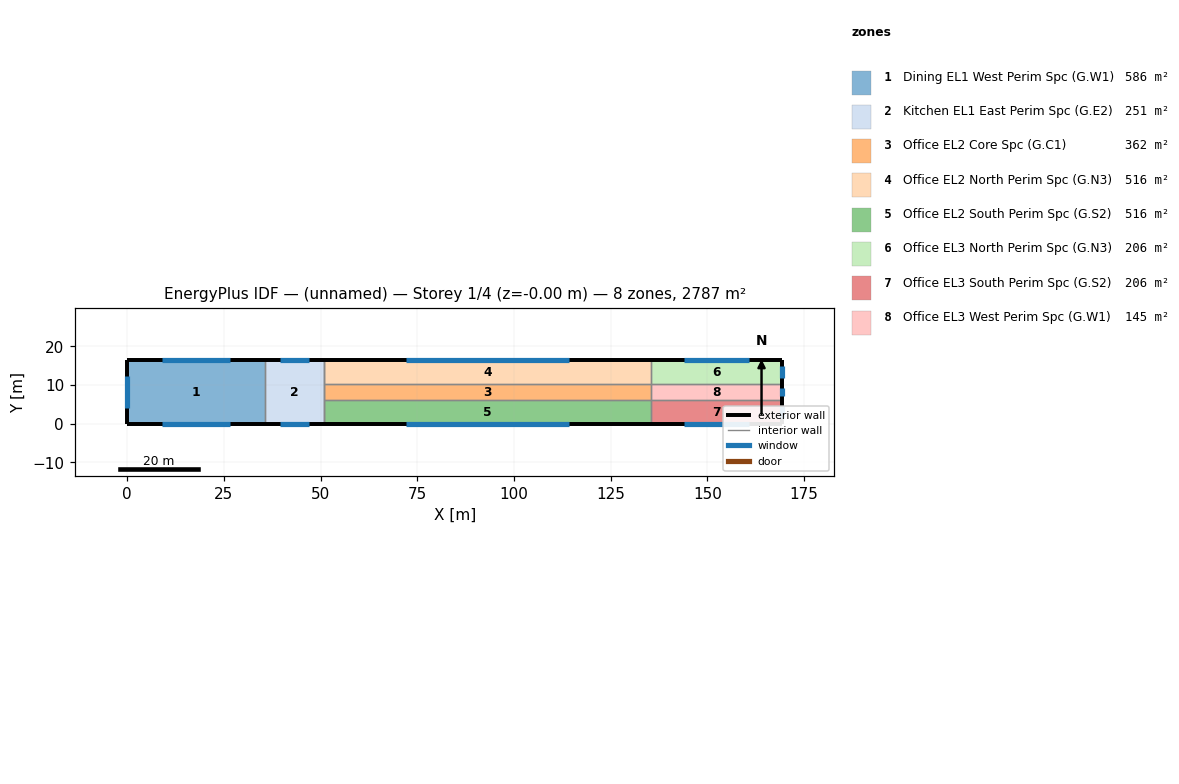
=== STOREY PLAN SPEC (per zone: floor XY polygon, exterior-wall plan segments, windows/doors) ===
zone 1: Dining EL1 West Perim Spc (G.W1)  (585.6 m²)
  floor: (35.58, 16.45) (35.58, -0.01) (0.00, -0.01) (0.00, 16.45)
  exterior wall: (35.58, 16.45) – (0.00, 16.45)  [35.6 m]
    window: (26.65, 16.45) – (8.93, 16.45)  [28.2 m²]
  exterior wall: (0.00, -0.01) – (35.58, -0.01)  [35.6 m]
    window: (8.93, -0.01) – (26.65, -0.01)  [28.2 m²]
  exterior wall: (0.00, 16.45) – (0.00, -0.01)  [16.5 m]
    window: (0.00, 12.32) – (0.00, 4.13)  [13.0 m²]
  interior walls: 1
zone 2: Kitchen EL1 East Perim Spc (G.E2)  (251.0 m²)
  floor: (50.83, 16.45) (50.83, -0.01) (35.58, -0.01) (35.58, 16.45)
  exterior wall: (50.83, 16.45) – (35.58, 16.45)  [15.2 m]
    window: (47.00, 16.45) – (39.40, 16.45)  [12.1 m²]
  exterior wall: (35.58, -0.01) – (50.83, -0.01)  [15.2 m]
    window: (39.40, -0.01) – (47.00, -0.01)  [12.1 m²]
  interior walls: 7
zone 3: Office EL2 Core Spc (G.C1)  (361.9 m²)
  floor: (135.45, 10.36) (135.45, 6.08) (50.83, 6.08) (50.83, 10.36)
  interior walls: 4
zone 4: Office EL2 North Perim Spc (G.N3)  (515.5 m²)
  floor: (135.45, 16.45) (135.45, 10.36) (50.83, 10.36) (50.83, 16.45)
  exterior wall: (135.45, 16.45) – (50.83, 16.45)  [84.6 m]
    window: (114.22, 16.45) – (72.06, 16.45)  [67.1 m²]
  interior walls: 3
zone 5: Office EL2 South Perim Spc (G.S2)  (515.5 m²)
  floor: (135.45, 6.08) (135.45, -0.01) (50.83, -0.01) (50.83, 6.08)
  exterior wall: (50.83, -0.01) – (135.45, -0.01)  [84.6 m]
    window: (72.06, -0.01) – (114.21, -0.01)  [67.1 m²]
  interior walls: 3
zone 6: Office EL3 North Perim Spc (G.N3)  (206.5 m²)
  floor: (169.35, 16.45) (169.35, 10.36) (135.45, 10.36) (135.45, 16.45)
  exterior wall: (169.35, 16.45) – (135.45, 16.45)  [33.9 m]
    window: (160.84, 16.45) – (143.96, 16.45)  [26.9 m²]
  exterior wall: (169.35, 10.36) – (169.35, 16.45)  [6.1 m]
    window: (169.35, 11.89) – (169.35, 14.92)  [4.8 m²]
  interior walls: 2
zone 7: Office EL3 South Perim Spc (G.S2)  (206.5 m²)
  floor: (169.35, 6.08) (169.35, -0.01) (135.45, -0.01) (135.45, 6.08)
  exterior wall: (169.35, -0.01) – (169.35, 6.08)  [6.1 m]
    window: (169.35, 1.53) – (169.35, 4.56)  [4.8 m²]
  exterior wall: (135.45, -0.01) – (169.35, -0.01)  [33.9 m]
    window: (143.96, -0.01) – (160.84, -0.01)  [26.9 m²]
  interior walls: 2
zone 8: Office EL3 West Perim Spc (G.W1)  (144.9 m²)
  floor: (169.35, 10.36) (169.35, 6.08) (135.45, 6.08) (135.45, 10.36)
  exterior wall: (169.35, 6.08) – (169.35, 10.36)  [4.3 m]
    window: (169.35, 7.16) – (169.35, 9.29)  [3.4 m²]
  interior walls: 3

=== DERIVED (storey summary) ===
Building: (unnamed)
Storey: 1 of 4  (floor level z = -0.00 m)
Storey gross floor area: 2787.3 m²
Zones on this storey: 8
  - Dining EL1 West Perim Spc (G.W1): floor 585.6 m²; exterior wall 87.6 m (347.2 m²); 3 window(s) 69.4 m²; WWR 20.0%
  - Kitchen EL1 East Perim Spc (G.E2): floor 251.0 m²; exterior wall 30.5 m (120.8 m²); 2 window(s) 24.2 m²; WWR 20.0%
  - Office EL2 Core Spc (G.C1): floor 361.9 m²
  - Office EL2 North Perim Spc (G.N3): floor 515.5 m²; exterior wall 84.6 m (232.2 m²); 1 window(s) 67.1 m²; WWR 28.9%
  - Office EL2 South Perim Spc (G.S2): floor 515.5 m²; exterior wall 84.6 m (232.2 m²); 1 window(s) 67.1 m²; WWR 28.9%
  - Office EL3 North Perim Spc (G.N3): floor 206.5 m²; exterior wall 40.0 m (109.7 m²); 2 window(s) 31.7 m²; WWR 28.9%
  - Office EL3 South Perim Spc (G.S2): floor 206.5 m²; exterior wall 40.0 m (109.7 m²); 2 window(s) 31.7 m²; WWR 28.9%
  - Office EL3 West Perim Spc (G.W1): floor 144.9 m²; exterior wall 4.3 m (11.7 m²); 1 window(s) 3.4 m²; WWR 28.9%
Zone adjacency (shared interzone walls):
  - Dining EL1 West Perim Spc (G.W1) ↔ Kitchen EL1 East Perim Spc (G.E2)
  - Kitchen EL1 East Perim Spc (G.E2) ↔ Office EL2 Core Spc (G.C1)
  - Kitchen EL1 East Perim Spc (G.E2) ↔ Office EL2 North Perim Spc (G.N3)
  - Kitchen EL1 East Perim Spc (G.E2) ↔ Office EL2 South Perim Spc (G.S2)
  - Office EL2 Core Spc (G.C1) ↔ Office EL2 North Perim Spc (G.N3)
  - Office EL2 Core Spc (G.C1) ↔ Office EL2 South Perim Spc (G.S2)
  - Office EL2 Core Spc (G.C1) ↔ Office EL3 West Perim Spc (G.W1)
  - Office EL2 North Perim Spc (G.N3) ↔ Office EL3 North Perim Spc (G.N3)
  - Office EL2 South Perim Spc (G.S2) ↔ Office EL3 South Perim Spc (G.S2)
  - Office EL3 North Perim Spc (G.N3) ↔ Office EL3 West Perim Spc (G.W1)
  - Office EL3 South Perim Spc (G.S2) ↔ Office EL3 West Perim Spc (G.W1)